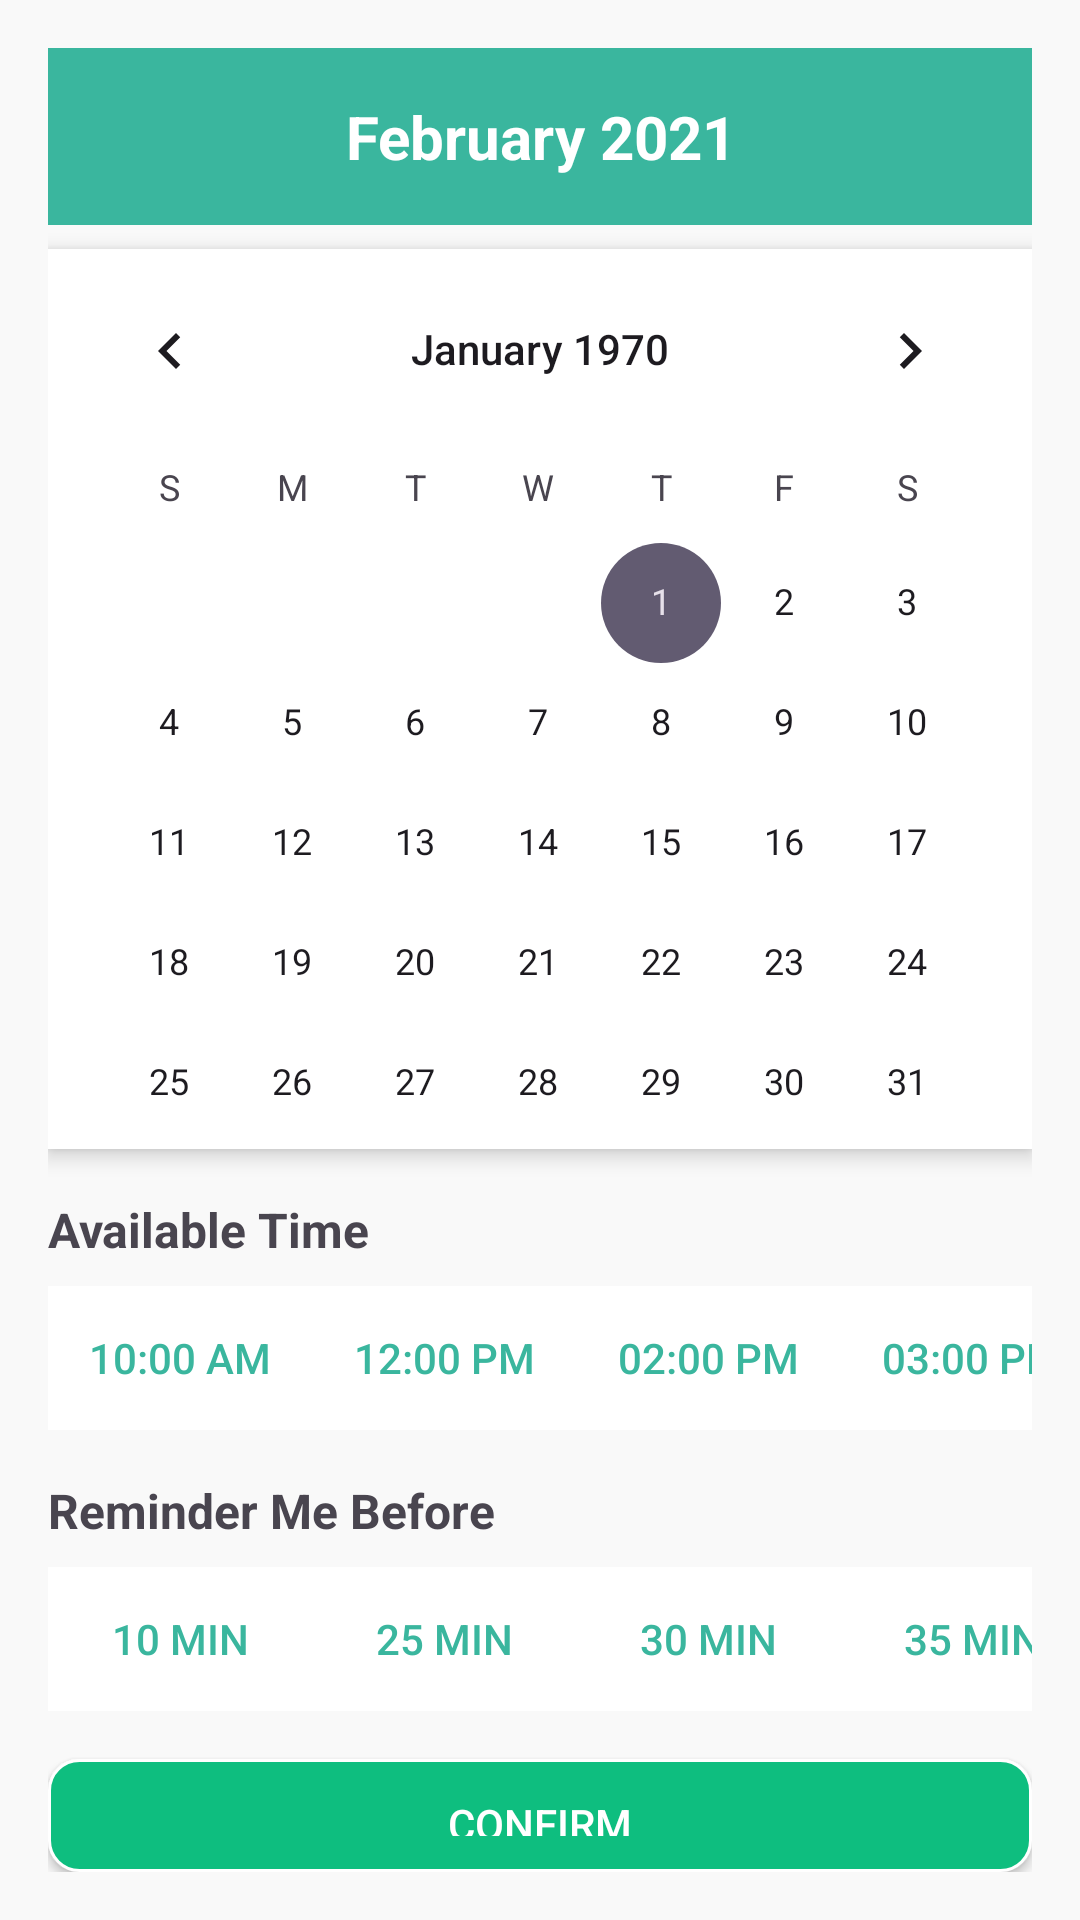

Layout XML and referenced resources for this Android screen:
<!-- AndroidManifest.xml: application theme Theme.DoctorApp -->
<!-- res/layout/fragment_calender.xml -->
<LinearLayout
    xmlns:android="http://schemas.android.com/apk/res/android"
    android:layout_width="match_parent"
    android:layout_height="match_parent"
    android:orientation="vertical"
    android:background="#F9F9F9"
    android:padding="16dp">

    
    <TextView
        android:id="@+id/tvCalendarHeader"
        android:layout_width="match_parent"
        android:layout_height="wrap_content"
        android:text="February 2021"
        android:textSize="20sp"
        android:textStyle="bold"
        android:gravity="center"
        android:padding="16dp"
        android:background="#3AB69E"
        android:textColor="#FFFFFF" />

    
    <android.widget.CalendarView
        android:id="@+id/calendarView"
        android:layout_width="match_parent"
        android:layout_height="300dp"
        android:layout_marginTop="8dp"
        android:layout_marginBottom="16dp"
        android:background="#FFFFFF"
        android:elevation="4dp" />

    
    <TextView
        android:id="@+id/tvAvailableTimeHeader"
        android:layout_width="match_parent"
        android:layout_height="wrap_content"
        android:text="Available Time"
        android:textSize="16sp"
        android:textStyle="bold"
        android:paddingBottom="8dp" />

    <GridLayout
        android:id="@+id/gridTimes"
        android:layout_width="match_parent"
        android:layout_height="wrap_content"
        android:columnCount="4"
        android:rowCount="2"
        >

        
        <androidx.appcompat.widget.AppCompatButton
            android:id="@+id/timeSlot1"
            android:layout_width="wrap_content"
            android:layout_height="wrap_content"
            android:text="10:00 AM"
            android:background="@drawable/btn_time_slot"
            android:textColor="#3AB69E" />

        <androidx.appcompat.widget.AppCompatButton
            android:id="@+id/timeSlot2"
            android:layout_width="wrap_content"
            android:layout_height="wrap_content"
            android:text="12:00 PM"
            android:background="@drawable/btn_time_slot"
            android:textColor="#3AB69E" />

        <androidx.appcompat.widget.AppCompatButton
            android:id="@+id/timeSlot3"
            android:layout_width="wrap_content"
            android:layout_height="wrap_content"
            android:text="02:00 PM"
            android:background="@drawable/btn_time_slot"
            android:textColor="#3AB69E" />

        <androidx.appcompat.widget.AppCompatButton
            android:id="@+id/timeSlot4"
            android:layout_width="wrap_content"
            android:layout_height="wrap_content"
            android:text="03:00 PM"
            android:background="@drawable/btn_time_slot"
            android:textColor="#3AB69E" />
    </GridLayout>

    
    <TextView
        android:id="@+id/tvReminderHeader"
        android:layout_width="match_parent"
        android:layout_height="wrap_content"
        android:text="Reminder Me Before"
        android:textSize="16sp"
        android:textStyle="bold"
        android:paddingTop="16dp"
        android:paddingBottom="8dp" />

    <GridLayout
        android:id="@+id/gridReminder"
        android:layout_width="match_parent"
        android:layout_height="wrap_content"
        android:columnCount="4"
        >

        
        <androidx.appcompat.widget.AppCompatButton
            android:id="@+id/reminder10"
            android:layout_width="wrap_content"
            android:layout_height="wrap_content"
            android:text="10 Min"
            android:background="@drawable/btn_time_slot"
            android:textColor="#3AB69E" />

        <androidx.appcompat.widget.AppCompatButton
            android:id="@+id/reminder25"
            android:layout_width="wrap_content"
            android:layout_height="wrap_content"
            android:text="25 Min"
            android:background="@drawable/btn_time_slot"
            android:textColor="#3AB69E" />

        <androidx.appcompat.widget.AppCompatButton
            android:id="@+id/reminder30"
            android:layout_width="wrap_content"
            android:layout_height="wrap_content"
            android:text="30 Min"
            android:background="@drawable/btn_time_slot"
            android:textColor="#3AB69E" />

        <androidx.appcompat.widget.AppCompatButton
            android:id="@+id/reminder35"
            android:layout_width="wrap_content"
            android:layout_height="wrap_content"
            android:text="35 Min"
            android:background="@drawable/btn_time_slot"
            android:textColor="#3AB69E" />
    </GridLayout>

    
    <androidx.appcompat.widget.AppCompatButton
        android:id="@+id/btnConfirm"
        android:layout_width="match_parent"
        android:layout_height="wrap_content"
        android:text="Confirm"
        android:background="@drawable/next_button_bg"
        android:textColor="#FFFFFF"
        android:layout_marginTop="16dp"
        android:padding="12dp" />
</LinearLayout>
<!-- resources referenced by this layout -->
<resources>
  <!-- drawable btn_time_slot (drawable) -->
  <?xml version="1.0" encoding="utf-8"?>
  <selector xmlns:android="http://schemas.android.com/apk/res/android">
      <item android:drawable="@android:color/holo_green_light" android:state_pressed="true" />
      <item android:drawable="@android:color/white" />
  </selector>
  <!-- drawable next_button_bg (drawable) -->
  <?xml version="1.0" encoding="utf-8"?>
  <shape xmlns:android="http://schemas.android.com/apk/res/android"
      android:shape="rectangle">
      <solid android:color="#0EBE7F"/>
      <stroke android:color="@color/white"
          android:width="1dp"/>
      <corners android:radius="10dp"/>
  </shape>
  <style name="Theme.DoctorApp" parent="Base.Theme.DoctorApp" />
  <style name="Base.Theme.DoctorApp" parent="Theme.Material3.DayNight.NoActionBar">
          
          
      </style>
  <!-- not gathered from this repository: default colours our renderer supplied (Android Studio template values) -->
  <color name="white">#FFFFFFFF</color>
</resources>
